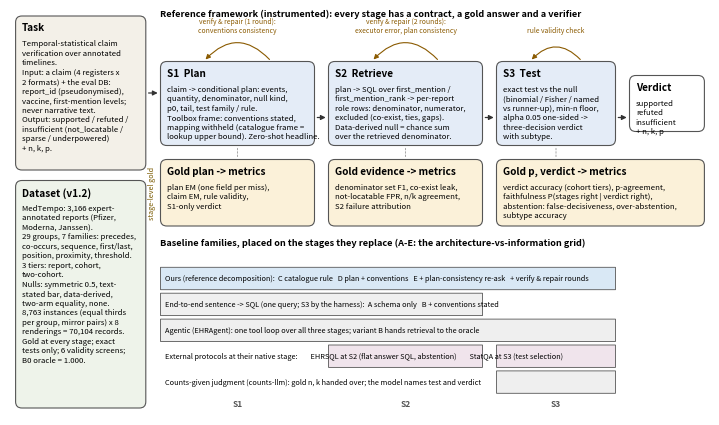

Write the Python code that produced this figure.
"""The draft's overview figure (docs/draft Figure 1): task, dataset, the instrumented
reference framework and the baseline families on the stages they replace.

    python scripts/draft_overview_figure.py docs/draft/Figures

Every number in the boxes is a v1.2 release statistic (decisions.md 2026-10-08).
"""
import matplotlib
matplotlib.use("Agg")
import matplotlib.pyplot as plt
from matplotlib.patches import FancyBboxPatch, FancyArrowPatch

W, H = 100, 58
fig = plt.figure(figsize=(7.0, 4.06))
ax = fig.add_axes([0, 0, 1, 1]); ax.set_xlim(0, W); ax.set_ylim(0, H); ax.axis("off")

C_TASK, C_DATA, C_STAGE, C_GOLD, C_OURS, C_BASE, C_EXT = "#f3f0e8", "#eef3ea", "#e4ecf7", "#fbf1d9", "#d9e8f5", "#efefef", "#f0e4ec"
EDGE = "#555555"

def box(x, y, w, h, fc, title=None, body=None, tsize=7.2, bsize=5.6, pad=0.9, ec=EDGE, lw=0.8, title_dx=0.0, round_=True):
    p = FancyBboxPatch((x, y), w, h, boxstyle=f"round,pad=0,rounding_size={0.9 if round_ else 0}",
                       fc=fc, ec=ec, lw=lw); ax.add_patch(p)
    ty = y + h - pad
    if title:
        ax.text(x + pad + title_dx, ty, title, fontsize=tsize, fontweight="bold", va="top", ha="left")
        ty -= tsize * 0.34
    if body:
        ax.text(x + pad, ty, body, fontsize=bsize, va="top", ha="left", linespacing=1.25)

def arrow(x0, y0, x1, y1, style="-|>", lw=0.9, color="#333333", conn="arc3,rad=0", ls="-"):
    a = FancyArrowPatch((x0, y0), (x1, y1), arrowstyle=style, mutation_scale=7, lw=lw,
                        color=color, connectionstyle=conn, linestyle=ls); ax.add_patch(a)

# ---------------- left column: task and dataset ----------------
box(0.8, 35.0, 18.6, 22.0, C_TASK, "Task",
    "Temporal-statistical claim\nverification over annotated\ntimelines.\n"
    "Input: a claim (4 registers x\n2 formats) + the eval DB:\nreport_id (pseudonymised),\nvaccine, first-mention levels;\nnever narrative text.\n"
    "Output: supported / refuted /\ninsufficient (not_locatable /\nsparse / underpowered)\n+ n, k, p.")
box(0.8, 1.0, 18.6, 32.5, C_DATA, "Dataset (v1.2)",
    "MedTempo: 3,166 expert-\nannotated reports (Pfizer,\nModerna, Janssen).\n"
    "29 groups, 7 families: precedes,\nco-occurs, sequence, first/last,\nposition, proximity, threshold.\n"
    "3 tiers: report, cohort,\ntwo-cohort.\n"
    "Nulls: symmetric 0.5, text-\nstated bar, data-derived,\ntwo-arm equality, none.\n"
    "8,763 instances (equal thirds\nper group, mirror pairs) x 8\nrenderings = 70,104 records.\n"
    "Gold at every stage; exact\ntests only; 6 validity screens;\nB0 oracle = 1.000.")

# ---------------- band A: the reference framework ----------------
XS = [(21.5, 22.0), (45.5, 22.0), (69.5, 17.0)]   # (x, w) of S1, S2, S3
YA, HA = 38.5, 12.0
box(XS[0][0], YA, XS[0][1], HA, C_STAGE, "S1  Plan",
    "claim -> conditional plan: events,\nquantity, denominator, null kind,\np0, tail, test family / rule.\n"
    "Toolbox frame: conventions stated,\nmapping withheld (catalogue frame =\nlookup upper bound). Zero-shot headline.")
box(XS[1][0], YA, XS[1][1], HA, C_STAGE, "S2  Retrieve",
    "plan -> SQL over first_mention /\nfirst_mention_rank -> per-report\nrole rows: denominator, numerator,\nexcluded (co-exist, ties, gaps).\n"
    "Data-derived null = chance sum\nover the retrieved denominator.")
box(XS[2][0], YA, XS[2][1], HA, C_STAGE, "S3  Test",
    "exact test vs the null\n(binomial / Fisher / named\nvs runner-up), min-n floor,\n"
    "alpha 0.05 one-sided ->\nthree-decision verdict\nwith subtype.")
box(88.5, YA + 2.0, 10.7, 8.0, "#ffffff", "Verdict", "supported\nrefuted\ninsufficient\n+ n, k, p", bsize=5.6)
# stage arrows
arrow(19.4, 46.0, XS[0][0], 46.0)
arrow(XS[0][0] + XS[0][1], 42.5, XS[1][0], 42.5)
arrow(XS[1][0] + XS[1][1], 42.5, XS[2][0], 42.5)
arrow(XS[2][0] + XS[2][1], 42.5, 88.5, 42.5)
# verify-and-repair loops
for (x, w), lab in zip(XS, ["verify & repair (1 round):\nconventions consistency",
                            "verify & repair (2 rounds):\nexecutor error, plan consistency",
                            "rule validity check"]):
    arrow(x + w * 0.72, YA + HA, x + w * 0.28, YA + HA, conn="arc3,rad=0.55", lw=0.8, color="#8a5a00")
    ax.text(x + w / 2, YA + HA + 3.9, lab, fontsize=4.9, ha="center", va="bottom", color="#8a5a00", linespacing=1.15)
ax.text(21.5, 58.0, "Reference framework (instrumented): every stage has a contract, a gold answer and a verifier",
        fontsize=6.6, fontweight="bold", va="top", ha="left")

# ---------------- band B: stage-level ground truth and metrics ----------------
YB, HB = 27.0, 9.5
box(XS[0][0], YB, XS[0][1], HB, C_GOLD, "Gold plan -> metrics",
    "plan EM (one field per miss),\nclaim EM, rule validity,\nS1-only verdict")
box(XS[1][0], YB, XS[1][1], HB, C_GOLD, "Gold evidence -> metrics",
    "denominator set F1, co-exist leak,\nnot-locatable FPR, n/k agreement,\nS2 failure attribution")
box(XS[2][0], YB, 99.2 - XS[2][0], HB, C_GOLD, "Gold p, verdict -> metrics",
    "verdict accuracy (cohort tiers), p-agreement,\nfaithfulness P(stages right | verdict right),\nabstention: false-decisiveness, over-abstention,\nsubtype accuracy")
for x, w in XS:
    arrow(x + w / 2, YA, x + w / 2, YB + HB, style="-", lw=0.6, color="#999999", ls=(0, (2, 2)))
arrow(19.4, 20.0, 21.0, 20.0, style="-", lw=0.0, color="#ffffff")
ax.text(20.3, YB + HB / 2, "stage-level gold", fontsize=5.2, rotation=90, ha="center", va="center", color="#7a5a00")

# ---------------- band C: baseline families as stage spans ----------------
ax.text(21.5, 25.3, "Baseline families, placed on the stages they replace (A-E: the architecture-vs-information grid)",
        fontsize=6.6, fontweight="bold", va="top", ha="left")
s1, s2, s3 = XS[0][0], XS[1][0], XS[2][0]
e1, e2, e3 = s1 + XS[0][1], s2 + XS[1][1], s3 + XS[2][1]
rows = [
    (C_OURS, [(s1, e3)], "Ours (reference decomposition):  C catalogue rule   D plan + conventions   E + plan-consistency re-ask   + verify & repair rounds"),
    (C_BASE, [(s1, e2)], "End-to-end sentence -> SQL (one query; S3 by the harness):  A schema only   B + conventions stated"),
    (C_BASE, [(s1, e3)], "Agentic (EHRAgent): one tool loop over all three stages; variant B hands retrieval to the oracle"),
    (C_EXT,  [(s2, e2), (s3, e3)], "External protocols at their native stage:        EHRSQL at S2 (flat answer SQL, abstention)        StatQA at S3 (test selection)"),
    (C_BASE, [(s3, e3)], "Counts-given judgment (counts-llm): gold n, k handed over; the model names test and verdict"),
]
y = 21.6; rh = 3.7
for fc, spans, lab in rows:
    for (xa, xb) in spans:
        box(xa, y - rh, xb - xa, rh - 0.5, fc, round_=False, lw=0.6)
    ax.text(s1 + 0.7, y - rh / 2 - 0.25, lab, fontsize=5.3, va="center", ha="left")
    y -= rh
# column guides
for x, w, lab in [(s1, XS[0][1], "S1"), (s2, XS[1][1], "S2"), (s3, XS[2][1], "S3")]:
    ax.text(x + w / 2, 1.0, lab, fontsize=6.0, ha="center", va="bottom", color="#555555", fontweight="bold")
import sys
out = sys.argv[1] if len(sys.argv) > 1 else "."
fig.savefig(f"{out}/overview.pdf"); fig.savefig(f"{out}/overview.png", dpi=220)
print("ok")
